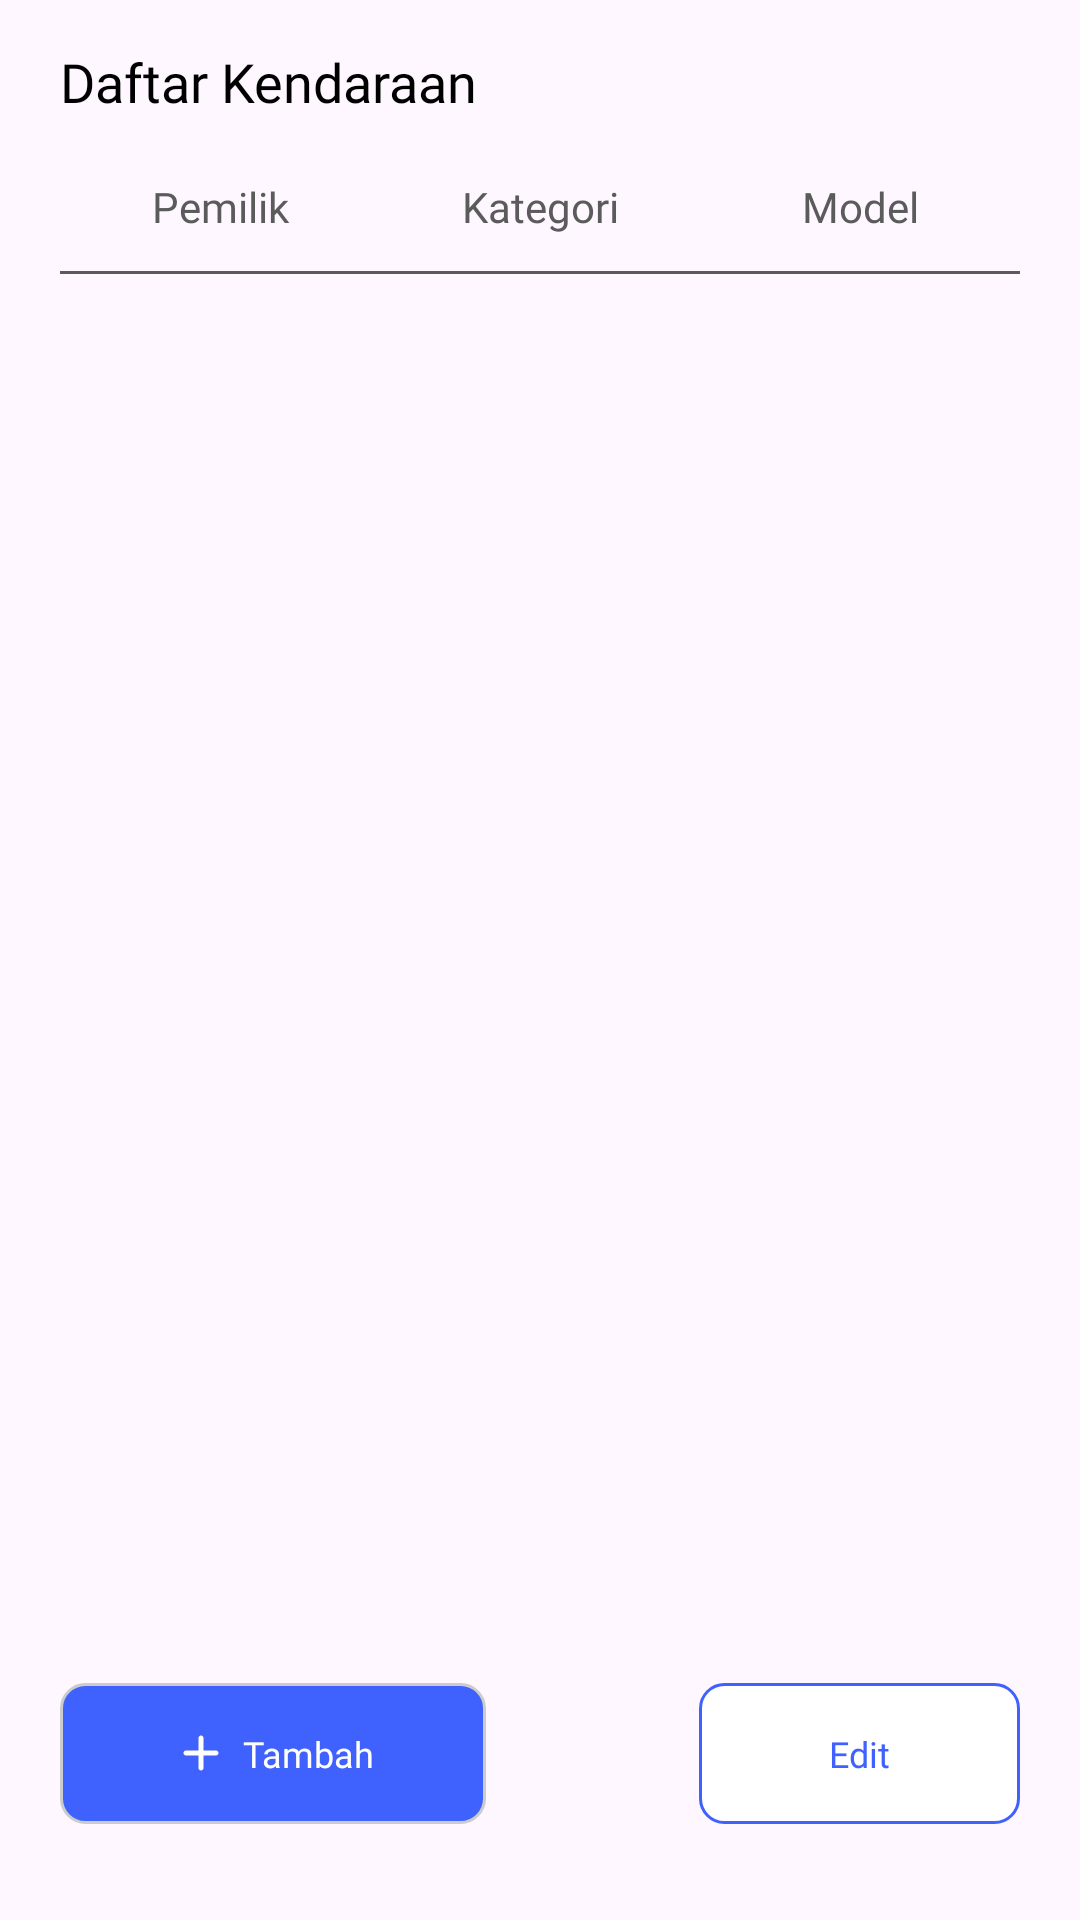

Android layout source for this screen:
<!-- AndroidManifest.xml: application theme AppTheme -->
<!-- res/layout/fragment_kendaraan_user.xml -->
<?xml version="1.0" encoding="utf-8"?>
<LinearLayout xmlns:android="http://schemas.android.com/apk/res/android"
    android:orientation="vertical"
    android:layout_width="match_parent"
    android:layout_height="wrap_content"
    android:paddingLeft="20dp"
    android:paddingRight="20dp"
    android:paddingTop="15dp"
    android:paddingBottom="15dp">

    <TextView
        android:layout_width="match_parent"
        android:layout_height="wrap_content"
        android:textSize="18sp"
        android:fontFamily="@font/poppinssemibold"
        android:textColor="@color/black"
        android:text="Daftar Kendaraan"
        />


    <LinearLayout
        android:layout_width="match_parent"
        android:layout_height="wrap_content"
        android:orientation="horizontal"
        android:layout_marginTop="20dp">

        <TextView
            android:layout_width="0dp"
            android:layout_height="wrap_content"
            android:layout_weight="1"
            android:gravity="center"
            android:textColor="@color/tulisanabu"
            android:fontFamily="@font/poppinsmedium"
            android:textSize="14sp"
            android:text="Pemilik"
            />

        <TextView
            android:layout_width="0dp"
            android:layout_height="wrap_content"
            android:layout_weight="1"
            android:gravity="center"
            android:textColor="@color/tulisanabu"
            android:fontFamily="@font/poppinsmedium"
            android:textSize="14sp"
            android:text="Kategori"/>

        <TextView
            android:layout_width="0dp"
            android:layout_height="wrap_content"
            android:layout_weight="1"
            android:gravity="center"
            android:textColor="@color/tulisanabu"
            android:fontFamily="@font/poppinsmedium"
            android:textSize="14sp"
            android:text="Model"/>

    </LinearLayout>

    <View
        android:layout_marginTop="12dp"
        android:layout_width="match_parent"
        android:layout_height="1dp"
        android:background="@color/tulisanabu"
        android:layout_marginBottom="12dp"/>

    <androidx.recyclerview.widget.RecyclerView
        android:id="@+id/rvKendaraan"
        android:layout_width="match_parent"
        android:layout_height="0dp"
        android:layout_weight="1"/>

    <LinearLayout
        android:layout_width="match_parent"
        android:layout_height="wrap_content"
        android:layout_marginTop="12dp"
        android:orientation="horizontal"
        android:paddingBottom="2dp"
        android:layout_marginBottom="15dp">

        <LinearLayout
            android:id="@+id/btn_input"
            android:layout_width="0dp"
            android:layout_weight="2"
            android:layout_height="47dp"
            android:background="@drawable/bg_add"
            android:gravity="center"
            android:orientation="horizontal"
            android:paddingLeft="20dp"
            android:paddingRight="20dp">

            <ImageView
                android:layout_width="20dp"
                android:layout_height="20dp"
                android:src="@drawable/tambah_icon"/>

            <TextView
                android:layout_width="wrap_content"
                android:layout_height="wrap_content"
                android:layout_marginLeft="4dp"
                android:fontFamily="@font/poppinsmedium"
                android:text="Tambah"
                android:textColor="@color/white"
                android:textSize="12sp" />

        </LinearLayout>

        <View
            android:layout_width="0dp"
            android:layout_height="match_parent"
            android:layout_weight="1"/>

        <LinearLayout
            android:id="@+id/btn_edit"
            android:layout_width="0dp"
            android:layout_height="match_parent"
            android:layout_weight="1.5"
            android:background="@drawable/bg_garisbirukotak"
            android:gravity="center">

            <TextView
                android:layout_width="wrap_content"
                android:layout_height="wrap_content"
                android:fontFamily="@font/poppinsmedium"
                android:textSize="12sp"
                android:textColor="@color/blue6"
                android:text="Edit"/>

        </LinearLayout>

    </LinearLayout>

</LinearLayout>
<!-- resources referenced by this layout -->
<resources>
  <color name="black">#FF000000</color>
  <color name="blue6">#3f61fe</color>
  <color name="tulisanabu">#5B5B5B</color>
  <color name="white">#FFFFFFFF</color>
  <!-- drawable bg_add (drawable) -->
  <?xml version="1.0" encoding="utf-8"?>
  <shape xmlns:android="http://schemas.android.com/apk/res/android">
      <solid android:color="@color/blue6"/>
      <stroke
          android:width="1dp"
          android:color="#CCCCCC" />
      <corners android:radius="8dp"/>
  </shape>
  <!-- drawable bg_garisbirukotak (drawable) -->
  <?xml version="1.0" encoding="utf-8"?>
  <shape xmlns:android="http://schemas.android.com/apk/res/android">
      <solid android:color="#FFFFFF"/>
      <stroke
          android:width="1dp"
          android:color="@color/blue6" />
      <corners android:radius="8dp"/>
  </shape>
  <!-- drawable tambah_icon (drawable) -->
  <vector xmlns:android="http://schemas.android.com/apk/res/android"
      android:width="15dp"
      android:height="15dp"
      android:viewportWidth="15"
      android:viewportHeight="15">
    <path
        android:pathData="M11.25,8.124H8.125V11.249C8.125,11.415 8.059,11.573 7.942,11.691C7.825,11.808 7.666,11.874 7.5,11.874C7.334,11.874 7.175,11.808 7.058,11.691C6.941,11.573 6.875,11.415 6.875,11.249V8.124H3.75C3.584,8.124 3.425,8.058 3.308,7.941C3.191,7.824 3.125,7.665 3.125,7.499C3.125,7.333 3.191,7.174 3.308,7.057C3.425,6.94 3.584,6.874 3.75,6.874H6.875V3.749C6.875,3.583 6.941,3.424 7.058,3.307C7.175,3.19 7.334,3.124 7.5,3.124C7.666,3.124 7.825,3.19 7.942,3.307C8.059,3.424 8.125,3.583 8.125,3.749V6.874H11.25C11.416,6.874 11.575,6.94 11.692,7.057C11.809,7.174 11.875,7.333 11.875,7.499C11.875,7.665 11.809,7.824 11.692,7.941C11.575,8.058 11.416,8.124 11.25,8.124Z"
        android:fillColor="#ffffff"/>
  </vector>
  <style name="AppTheme" parent="Theme.Material3.Light.NoActionBar">
          <item name="android:windowTranslucentStatus">false</item>
          <item name="android:windowIsTranslucent">true</item>
          <item name="android:statusBarColor">@android:color/transparent</item>
          <item name="android:navigationBarColor">@color/white</item>
          <item name="android:windowLightNavigationBar">true</item>
          <item name="bottomNavigationStyle">@style/Widget.BottomNav.NoIndicator</item>
          <item name="android:windowSplashScreenBackground">#F3F0F5</item>
          <item name="android:windowSplashScreenAnimatedIcon">@drawable/launcher_logo</item>
      </style>
  <style name="Widget.BottomNav.NoIndicator" parent="Widget.Material3.BottomNavigationView">
          <item name="itemActiveIndicatorStyle">@null</item>
      </style>
  <!-- drawable launcher_logo (drawable) -->
  <?xml version="1.0" encoding="utf-8"?>
  <layer-list xmlns:android="http://schemas.android.com/apk/res/android">
  
      <item>
          <shape android:shape="oval">
              <solid android:color="#F3F0F5"/>
              <size
                  android:width="120dp"
                  android:height="120dp"/>
          </shape>
      </item>
  
      <item
          android:drawable="@drawable/baingat_icon"
          android:width="80dp"
          android:height="80dp"
          android:gravity="center"/>
  </layer-list>
  <!-- drawable baingat_icon: jpeg bitmap (drawable, 137099 bytes) -->
</resources>
